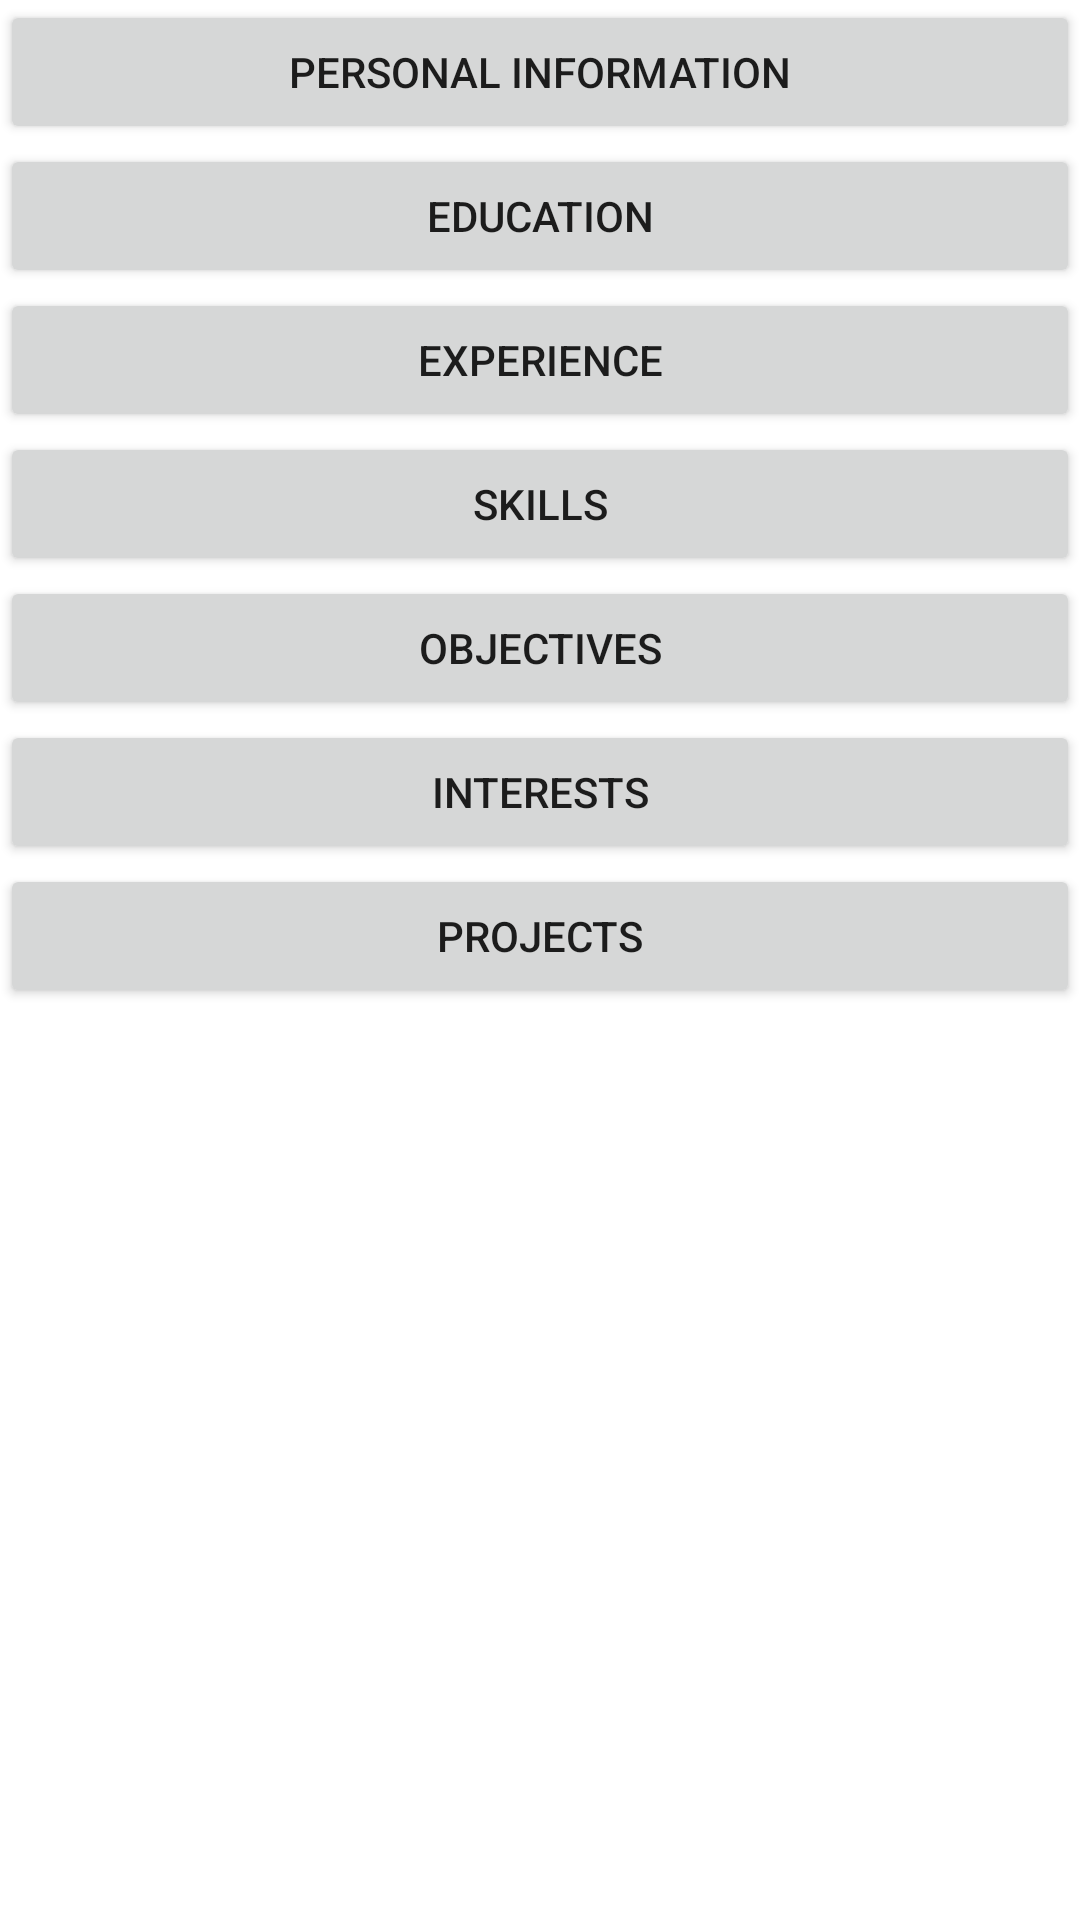

Layout XML and referenced resources for this Android screen:
<!-- AndroidManifest.xml: application theme Theme.ResumeBuilder -->
<!-- res/layout/fragment_profile.xml -->
<?xml version="1.0" encoding="utf-8"?>
<LinearLayout xmlns:android="http://schemas.android.com/apk/res/android"
    xmlns:tools="http://schemas.android.com/tools"
    android:layout_width="match_parent"
    android:layout_height="match_parent"
    android:layout_marginTop="@dimen/dimen_8"
    android:orientation="vertical"
    tools:context=".screens.profiles.Profile">


    <Button
        android:id="@+id/btn_personal"
        android:layout_width="match_parent"
        android:layout_height="wrap_content"
        android:text="@string/personal_information" />

    <Button
        android:id="@+id/btn_eduction"
        android:layout_width="match_parent"
        android:layout_height="wrap_content"
        android:text="@string/education" />

    <Button
        android:id="@+id/btn_experience"
        android:layout_width="match_parent"
        android:layout_height="wrap_content"
        android:text="@string/experience" />

    <Button
        android:id="@+id/btn_skills"
        android:layout_width="match_parent"
        android:layout_height="wrap_content"
        android:text="@string/skills" />

    <Button
        android:id="@+id/btn_objective"
        android:layout_width="match_parent"
        android:layout_height="wrap_content"
        android:text="@string/objective" />

    <Button
        android:id="@+id/btn_interests"
        android:layout_width="match_parent"
        android:layout_height="wrap_content"
        android:text="@string/intrests" />

    <Button
        android:id="@+id/btn_projects"
        android:layout_width="match_parent"
        android:layout_height="wrap_content"
        android:text="@string/projects" />

</LinearLayout>
<!-- resources referenced by this layout -->
<resources>
  <dimen name="dimen_8">8dp</dimen>
  <string name="education">Education</string>
  <string name="experience">Experience</string>
  <string name="intrests">Interests</string>
  <string name="objective">Objectives</string>
  <string name="personal_information">personal information</string>
  <string name="projects">Projects</string>
  <string name="skills">Skills</string>
  <style name="Theme.ResumeBuilder" parent="Theme.MaterialComponents.DayNight.NoActionBar">
          
          <item name="colorPrimary">@color/purple_500</item>
          <item name="colorPrimaryVariant">@color/purple_700</item>
          <item name="colorOnPrimary">@color/white</item>
          
          <item name="colorSecondary">@color/teal_200</item>
          <item name="colorSecondaryVariant">@color/teal_700</item>
          <item name="colorOnSecondary">@color/black</item>
          
          <item name="android:statusBarColor" tools:targetApi="l">?attr/colorPrimaryVariant</item>
          
      </style>
  <color name="purple_500">#FF6200EE</color>
  <color name="purple_700">#FF3700B3</color>
  <color name="white">#FFFFFFFF</color>
  <color name="teal_200">#FF03DAC5</color>
  <color name="teal_700">#FF018786</color>
  <color name="black">#FF000000</color>
</resources>
